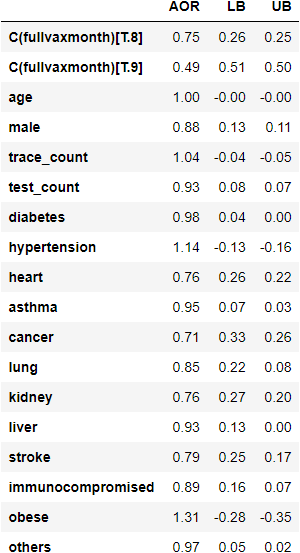

The file beside this chart, header and first rows:
, AOR, LB, UB
C(fullvaxmonth)[T.8], 0.75, 0.26, 0.25
C(fullvaxmonth)[T.9], 0.49, 0.51, 0.5
age, 1.0, -0.0, -0.0
male, 0.88, 0.13, 0.11
trace_count, 1.04, -0.04, -0.05
test_count, 0.93, 0.08, 0.07
diabetes, 0.98, 0.04, 0.0
hypertension, 1.14, -0.13, -0.16
heart, 0.76, 0.26, 0.22
asthma, 0.95, 0.07, 0.03
cancer, 0.71, 0.33, 0.26
lung, 0.85, 0.22, 0.08
kidney, 0.76, 0.27, 0.2
liver, 0.93, 0.13, 0.0
stroke, 0.79, 0.25, 0.17
immunocompromised, 0.89, 0.16, 0.07
obese, 1.31, -0.28, -0.35
others, 0.97, 0.05, 0.02
